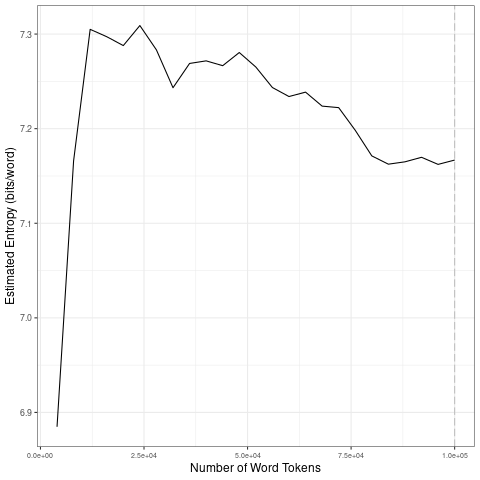

The file beside this chart, header and first rows:
file, entropy.Corpus.Size, entropy.Entropy, sd.Corpus.Size, sd.SD
data/covid-clean/2020_by_es/2020-06-06_t…, 4000, 6.885, 20000, 0.1789
data/covid-clean/2020_by_es/2020-06-06_t…, 8000, 7.166, 40000, 0.02387
data/covid-clean/2020_by_es/2020-06-06_t…, 12000, 7.305, 60000, 0.01884
data/covid-clean/2020_by_es/2020-06-06_t…, 16000, 7.297, 80000, 0.02646
data/covid-clean/2020_by_es/2020-06-06_t…, 20000, 7.288, 1e+05, 0.003139
data/covid-clean/2020_by_es/2020-06-06_t…, 24000, 7.309, 20000, 0.1789
data/covid-clean/2020_by_es/2020-06-06_t…, 28000, 7.283, 40000, 0.02387
data/covid-clean/2020_by_es/2020-06-06_t…, 32000, 7.243, 60000, 0.01884
data/covid-clean/2020_by_es/2020-06-06_t…, 36000, 7.269, 80000, 0.02646
data/covid-clean/2020_by_es/2020-06-06_t…, 40000, 7.272, 1e+05, 0.003139
data/covid-clean/2020_by_es/2020-06-06_t…, 44000, 7.267, 20000, 0.1789
data/covid-clean/2020_by_es/2020-06-06_t…, 48000, 7.281, 40000, 0.02387
data/covid-clean/2020_by_es/2020-06-06_t…, 52000, 7.265, 60000, 0.01884
data/covid-clean/2020_by_es/2020-06-06_t…, 56000, 7.244, 80000, 0.02646
data/covid-clean/2020_by_es/2020-06-06_t…, 60000, 7.234, 1e+05, 0.003139
data/covid-clean/2020_by_es/2020-06-06_t…, 64000, 7.239, 20000, 0.1789
data/covid-clean/2020_by_es/2020-06-06_t…, 68000, 7.224, 40000, 0.02387
data/covid-clean/2020_by_es/2020-06-06_t…, 72000, 7.222, 60000, 0.01884
data/covid-clean/2020_by_es/2020-06-06_t…, 76000, 7.198, 80000, 0.02646
data/covid-clean/2020_by_es/2020-06-06_t…, 80000, 7.171, 1e+05, 0.003139
data/covid-clean/2020_by_es/2020-06-06_t…, 84000, 7.162, 20000, 0.1789
data/covid-clean/2020_by_es/2020-06-06_t…, 88000, 7.165, 40000, 0.02387
data/covid-clean/2020_by_es/2020-06-06_t…, 92000, 7.17, 60000, 0.01884
data/covid-clean/2020_by_es/2020-06-06_t…, 96000, 7.162, 80000, 0.02646
data/covid-clean/2020_by_es/2020-06-06_t…, 1e+05, 7.167, 1e+05, 0.003139
